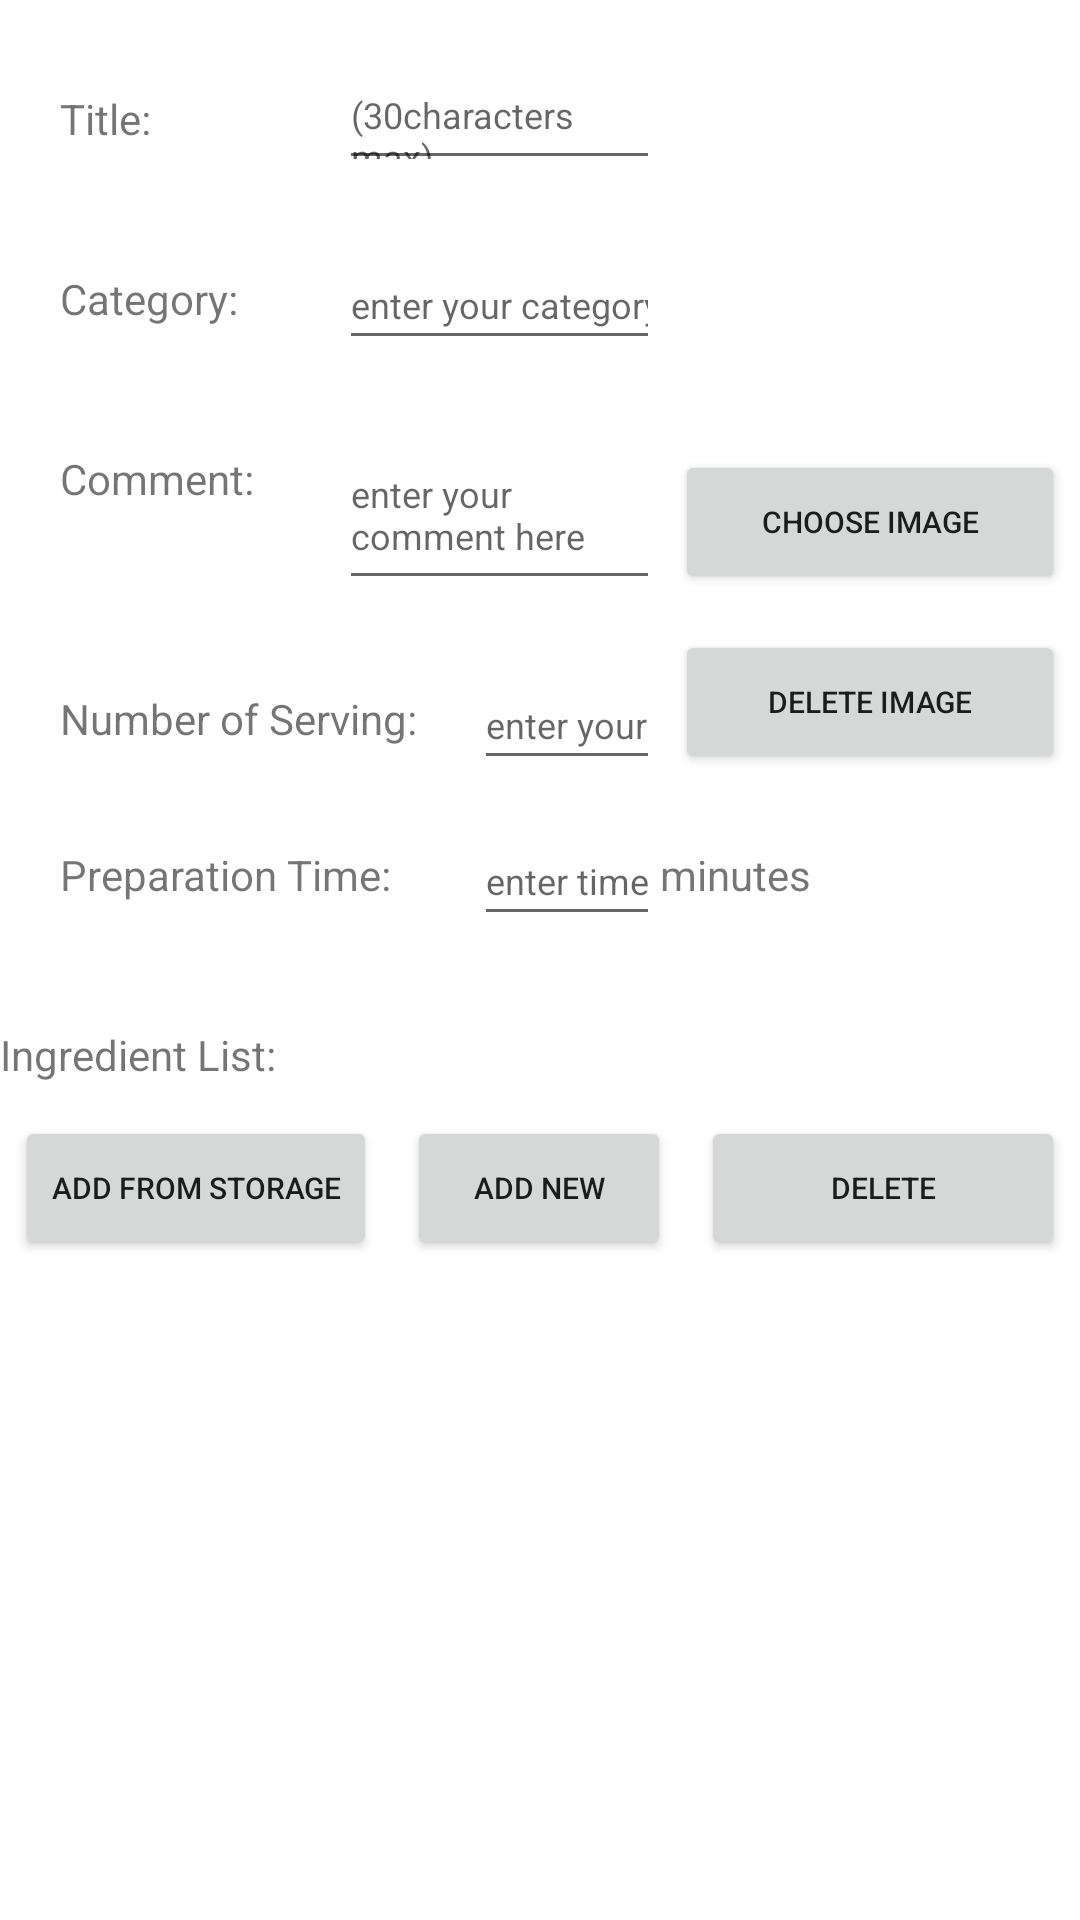

Write the Android layout XML for this screen, with the resource values it uses.
<!-- AndroidManifest.xml: application theme Theme.JoyfulMealPlanning -->
<!-- res/layout/fragment_recipe.xml -->
<?xml version="1.0" encoding="utf-8"?>
<LinearLayout xmlns:android="http://schemas.android.com/apk/res/android"
    xmlns:app="http://schemas.android.com/apk/res-auto"
    xmlns:tools="http://schemas.android.com/tools"
    android:id="@+id/RecipeIngredientListLabel"
    android:layout_width="match_parent"
    android:layout_height="match_parent"
    android:orientation="vertical">

    <androidx.constraintlayout.widget.ConstraintLayout
        android:id="@+id/RecipeConstrainedLayout"
        android:layout_width="match_parent"
        android:layout_height="418dp">

        <TextView
            android:id="@+id/RecipeCommentsLabel"
            android:layout_width="73dp"
            android:layout_height="40dp"
            android:layout_marginTop="20dp"
            android:paddingTop="10dp"
            android:text="Comment:"
            app:layout_constraintEnd_toEndOf="@+id/RecipeCategoryLabel"
            app:layout_constraintStart_toStartOf="@+id/RecipeCategoryLabel"
            app:layout_constraintTop_toBottomOf="@+id/RecipeCategoryLabel" />

        <TextView
            android:id="@+id/RecipeTimeUnit"
            android:layout_width="0dp"
            android:layout_height="0dp"
            android:layout_marginEnd="20dp"
            android:paddingTop="10dp"
            android:text="minutes"
            app:layout_constraintBottom_toBottomOf="@+id/RecipeTimeLabel"
            app:layout_constraintEnd_toEndOf="parent"
            app:layout_constraintStart_toEndOf="@+id/RecipeTimeInput"
            app:layout_constraintTop_toTopOf="@+id/RecipeTimeLabel"
            app:layout_constraintVertical_bias="0.0" />

        <TextView
            android:id="@+id/RecipeNumberLabel"
            android:layout_width="138dp"
            android:layout_height="40dp"
            android:layout_marginTop="20dp"
            android:paddingTop="10dp"
            android:text="Number of Serving:"
            app:layout_constraintStart_toStartOf="@+id/RecipeCommentsLabel"
            app:layout_constraintTop_toBottomOf="@+id/RecipeCommentsInput" />

        <EditText
            android:id="@+id/RecipeNumberInput"
            android:layout_width="0dp"
            android:layout_height="0dp"
            android:hint="enter your number"
            android:inputType="number"
            android:paddingTop="10dp"
            android:textSize="12sp"
            app:layout_constraintBottom_toBottomOf="@+id/RecipeNumberLabel"
            app:layout_constraintEnd_toEndOf="@+id/RecipeCommentsInput"
            app:layout_constraintStart_toEndOf="@+id/RecipeNumberLabel"
            app:layout_constraintTop_toTopOf="@+id/RecipeNumberLabel" />

        <EditText
            android:id="@+id/RecipeCommentsInput"
            android:layout_width="0dp"
            android:layout_height="60dp"
            android:layout_marginStart="20dp"
            android:hint="enter your comment here"
            android:paddingTop="10dp"
            android:textSize="12sp"
            app:layout_constraintEnd_toEndOf="@+id/RecipeCategoryInput"
            app:layout_constraintStart_toEndOf="@+id/RecipeCommentsLabel"
            app:layout_constraintTop_toTopOf="@+id/RecipeCommentsLabel" />

        <TextView
            android:id="@+id/RecipeCategoryLabel"
            android:layout_width="73dp"
            android:layout_height="40dp"
            android:layout_marginTop="20dp"
            android:paddingTop="10dp"
            android:text="Category:"
            app:layout_constraintEnd_toEndOf="@+id/RecipeTitleLabel"
            app:layout_constraintStart_toStartOf="@+id/RecipeTitleLabel"
            app:layout_constraintTop_toBottomOf="@+id/RecipeTitleLabel" />

        <EditText
            android:id="@+id/RecipeTimeInput"
            android:layout_width="0dp"
            android:layout_height="0dp"
            android:hint="enter time"
            android:inputType="number"
            android:paddingTop="10dp"
            android:textSize="12sp"
            app:layout_constraintBottom_toBottomOf="@+id/RecipeTimeLabel"
            app:layout_constraintEnd_toEndOf="@+id/RecipeNumberInput"
            app:layout_constraintStart_toEndOf="@+id/RecipeTimeLabel"
            app:layout_constraintTop_toTopOf="@+id/RecipeTimeLabel"
            app:layout_constraintVertical_bias="0.0" />

        <TextView
            android:id="@+id/RecipeTimeLabel"
            android:layout_width="0dp"
            android:layout_height="40dp"
            android:layout_marginTop="12dp"
            android:paddingTop="10dp"
            android:text="Preparation Time:"
            app:layout_constraintEnd_toEndOf="@+id/RecipeNumberLabel"
            app:layout_constraintHorizontal_bias="1.0"
            app:layout_constraintStart_toStartOf="@+id/RecipeNumberLabel"
            app:layout_constraintTop_toBottomOf="@+id/RecipeNumberLabel" />

        <EditText
            android:id="@+id/RecipeTitleInput"
            android:layout_width="0dp"
            android:layout_height="0dp"
            android:layout_marginStart="20dp"
            android:layout_marginEnd="140dp"
            android:hint="(30characters max)"
            android:maxLength="30"
            android:paddingTop="10dp"
            android:textSize="12sp"
            app:layout_constraintBottom_toBottomOf="@+id/RecipeTitleLabel"
            app:layout_constraintEnd_toEndOf="parent"
            app:layout_constraintStart_toEndOf="@+id/RecipeTitleLabel"
            app:layout_constraintTop_toTopOf="@+id/RecipeTitleLabel" />

        <TextView
            android:id="@+id/RecipeTitleLabel"
            android:layout_width="73dp"
            android:layout_height="40dp"
            android:layout_marginStart="20dp"
            android:layout_marginTop="20dp"
            android:paddingTop="10dp"
            android:text="Title: "
            app:layout_constraintStart_toStartOf="parent"
            app:layout_constraintTop_toTopOf="parent" />

        <TextView
            android:id="@+id/RecipeIngredientLabel"
            android:layout_width="wrap_content"
            android:layout_height="40dp"
            android:layout_marginTop="20dp"
            android:paddingTop="10dp"
            android:text="Ingredient List:"
            app:layout_constraintStart_toStartOf="parent"
            app:layout_constraintTop_toBottomOf="@+id/RecipeTimeLabel" />

        <Button
            android:id="@+id/RecipeAddIngredientFromStorageButton"
            android:layout_width="0dp"
            android:layout_height="wrap_content"
            android:layout_marginStart="5dp"
            android:text="Add from storage"
            android:textSize="10dp"
            app:layout_constraintBottom_toBottomOf="@+id/RecipeAddNewIngredientButton"
            app:layout_constraintStart_toStartOf="parent"
            app:layout_constraintTop_toTopOf="@+id/RecipeAddNewIngredientButton" />

        <Button
            android:id="@+id/RecipeAddNewIngredientButton"
            android:layout_width="0dp"
            android:layout_height="wrap_content"
            android:layout_marginStart="10dp"
            android:text="Add new"
            android:textSize="10dp"
            app:layout_constraintBottom_toBottomOf="@+id/RecipeDeleteIngredientButton"
            app:layout_constraintStart_toEndOf="@+id/RecipeAddIngredientFromStorageButton"
            app:layout_constraintTop_toTopOf="@+id/RecipeDeleteIngredientButton"
            app:layout_constraintVertical_bias="0.0" />

        <Button
            android:id="@+id/RecipeDeleteIngredientButton"
            android:layout_width="0dp"
            android:layout_height="wrap_content"
            android:layout_marginStart="10dp"
            android:layout_marginEnd="5dp"
            android:text="Delete"
            android:textSize="10dp"
            app:layout_constraintEnd_toEndOf="parent"
            app:layout_constraintStart_toEndOf="@+id/RecipeAddNewIngredientButton"
            app:layout_constraintTop_toBottomOf="@+id/RecipeIngredientLabel" />

        <EditText
            android:id="@+id/RecipeCategoryInput"
            android:layout_width="0dp"
            android:layout_height="0dp"
            android:layout_marginStart="20dp"
            android:ems="10"
            android:hint="enter your category"
            android:inputType="textPersonName"
            android:textSize="12sp"
            app:layout_constraintBottom_toBottomOf="@+id/RecipeCategoryLabel"
            app:layout_constraintEnd_toEndOf="@+id/RecipeTitleInput"
            app:layout_constraintStart_toEndOf="@+id/RecipeCategoryLabel"
            app:layout_constraintTop_toTopOf="@+id/RecipeCategoryLabel" />

        <ImageView
            android:id="@+id/RecipeImageInput"
            android:layout_width="0dp"
            android:layout_height="120dp"
            android:layout_marginStart="5dp"
            android:layout_marginTop="20dp"
            android:layout_marginEnd="5dp"
            app:layout_constraintEnd_toEndOf="parent"
            app:layout_constraintHorizontal_bias="1.0"
            app:layout_constraintStart_toEndOf="@+id/RecipeTitleInput"
            app:layout_constraintTop_toTopOf="parent"
            tools:srcCompat="@tools:sample/backgrounds/scenic" />

        <Button
            android:id="@+id/RecipeChooseImageButton"
            android:layout_width="0dp"
            android:layout_height="wrap_content"
            android:layout_marginTop="10dp"
            android:text="Choose Image"
            android:textSize="10sp"
            app:layout_constraintEnd_toEndOf="@+id/RecipeImageInput"
            app:layout_constraintStart_toStartOf="@+id/RecipeImageInput"
            app:layout_constraintTop_toBottomOf="@+id/RecipeImageInput" />

        <Button
            android:id="@+id/RecipeDeleteImageButton"
            android:layout_width="0dp"
            android:layout_height="wrap_content"
            android:layout_marginTop="12dp"
            android:text="Delete Image"
            android:textSize="10sp"
            app:layout_constraintEnd_toEndOf="@+id/RecipeChooseImageButton"
            app:layout_constraintStart_toStartOf="@+id/RecipeChooseImageButton"
            app:layout_constraintTop_toBottomOf="@+id/RecipeChooseImageButton" />
    </androidx.constraintlayout.widget.ConstraintLayout>

    <ListView
        android:id="@+id/RecipeIngredientList"
        android:layout_width="match_parent"
        android:layout_height="124dp" />

</LinearLayout>
<!-- resources referenced by this layout -->
<resources>
  <style name="Theme.JoyfulMealPlanning" parent="Theme.MaterialComponents.DayNight.DarkActionBar">
          
          <item name="colorPrimary">@color/purple_500</item>
          <item name="colorPrimaryVariant">@color/purple_700</item>
          <item name="colorOnPrimary">@color/white</item>
          
          <item name="colorSecondary">@color/teal_200</item>
          <item name="colorSecondaryVariant">@color/teal_700</item>
          <item name="colorOnSecondary">@color/black</item>
          
          <item name="android:statusBarColor">?attr/colorPrimaryVariant</item>
          
      </style>
  <!-- not gathered from this repository: default colours our renderer supplied (Android Studio template values) -->
  <color name="purple_500">#FF6200EE</color>
  <color name="purple_700">#FF3700B3</color>
  <color name="teal_200">#FF03DAC5</color>
  <color name="teal_700">#FF018786</color>
  <color name="black">#FF000000</color>
  <color name="white">#FFFFFFFF</color>
</resources>
